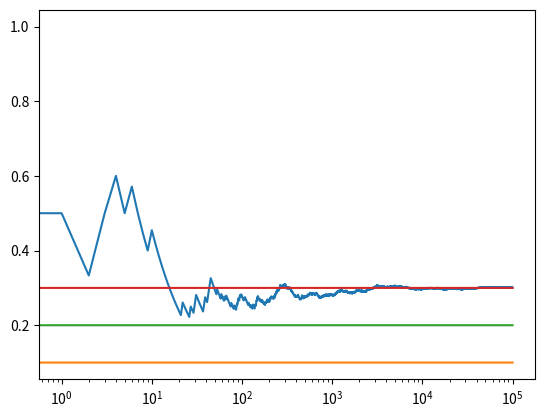

Generate this figure with matplotlib:
#python3 ~/PythonTutorials/ReenforcementLearning/bandits2.py
#The Multi-Arm Bandit problem
#Re-enforcement learning, optimistic initial values strategy, greedy
#Made from a class I got on Udemy
# [redacted]

import numpy as np
import matplotlib.pyplot as plt

#this is basically the same as bandit.py except it uses a different strategy

class Bandit:
	'''
	bandit represents a slot machine
	m is the true win rate of the machine
	we will be using the mean to calculate the win rate
	since it is hidden from us
	and N is the number of times we've tried a machine
	'''
	def __init__(self, m):
		self.m = m
		#initialize the mean to some optimistic value
		self.mean = 1
		self.N = 1

	def pull(self):
		#this is the reward given
		p = np.random.random()
		if p < self.m:
			#win
			return 1
		else:
			#lose
			return 0

	def update(self, x):
		self.N +=1
		self.mean = (1 - 1/self.N)*self.mean + (1/self.N)*x

def run_experiment(m1,m2,m3,N):
	"""
	we take in the true win rates for bandits
	and the number of times we want to play
	"""
	bandits = [Bandit(m1),Bandit(m2),Bandit(m3)]
	
	#for PLOTTING ONLY
	#this is not needed for functioning
	data = np.empty(N)

	#play game N times
	for i in range(N):
		#we explore automatically now instead of randomly
		#since unexplored bandits will have that really optimistic
		#initial value and will appear the best one to the agent

		j = np.argmax([b.mean for b in bandits])
		x = bandits[j].pull()
		bandits[j].update(x)

		#for PLOTTING
		data[i] = x

	#this is basically the rate your agent sees at the win rate per bandit
	#once the experiment is over
	cumulative_average = np.cumsum(data)/(np.arange(N)+1)

	plt.plot(cumulative_average)

	#just lines, like grid lines
	plt.plot(np.ones(N)*m1)
	plt.plot(np.ones(N)*m2)
	plt.plot(np.ones(N)*m3)

	plt.xscale('log')
	plt.show()

	for index,b in enumerate(bandits):
		print("Bandit " + str(index) + ' ' + str(b.mean))
	
	return cumulative_average

#run the actual experiment with given bandit win rates
experiment = run_experiment(0.10,0.20,0.30, 100000)

#compared to Epsilon-Greedy you can tell this strategy finds the optimal bandit sooner
#and waste nothing after finding it, only explointing the best path

#output to console
'''
Bandit 0 0.25
Bandit 1 0.25
Bandit 2 0.2993449672483532
'''
